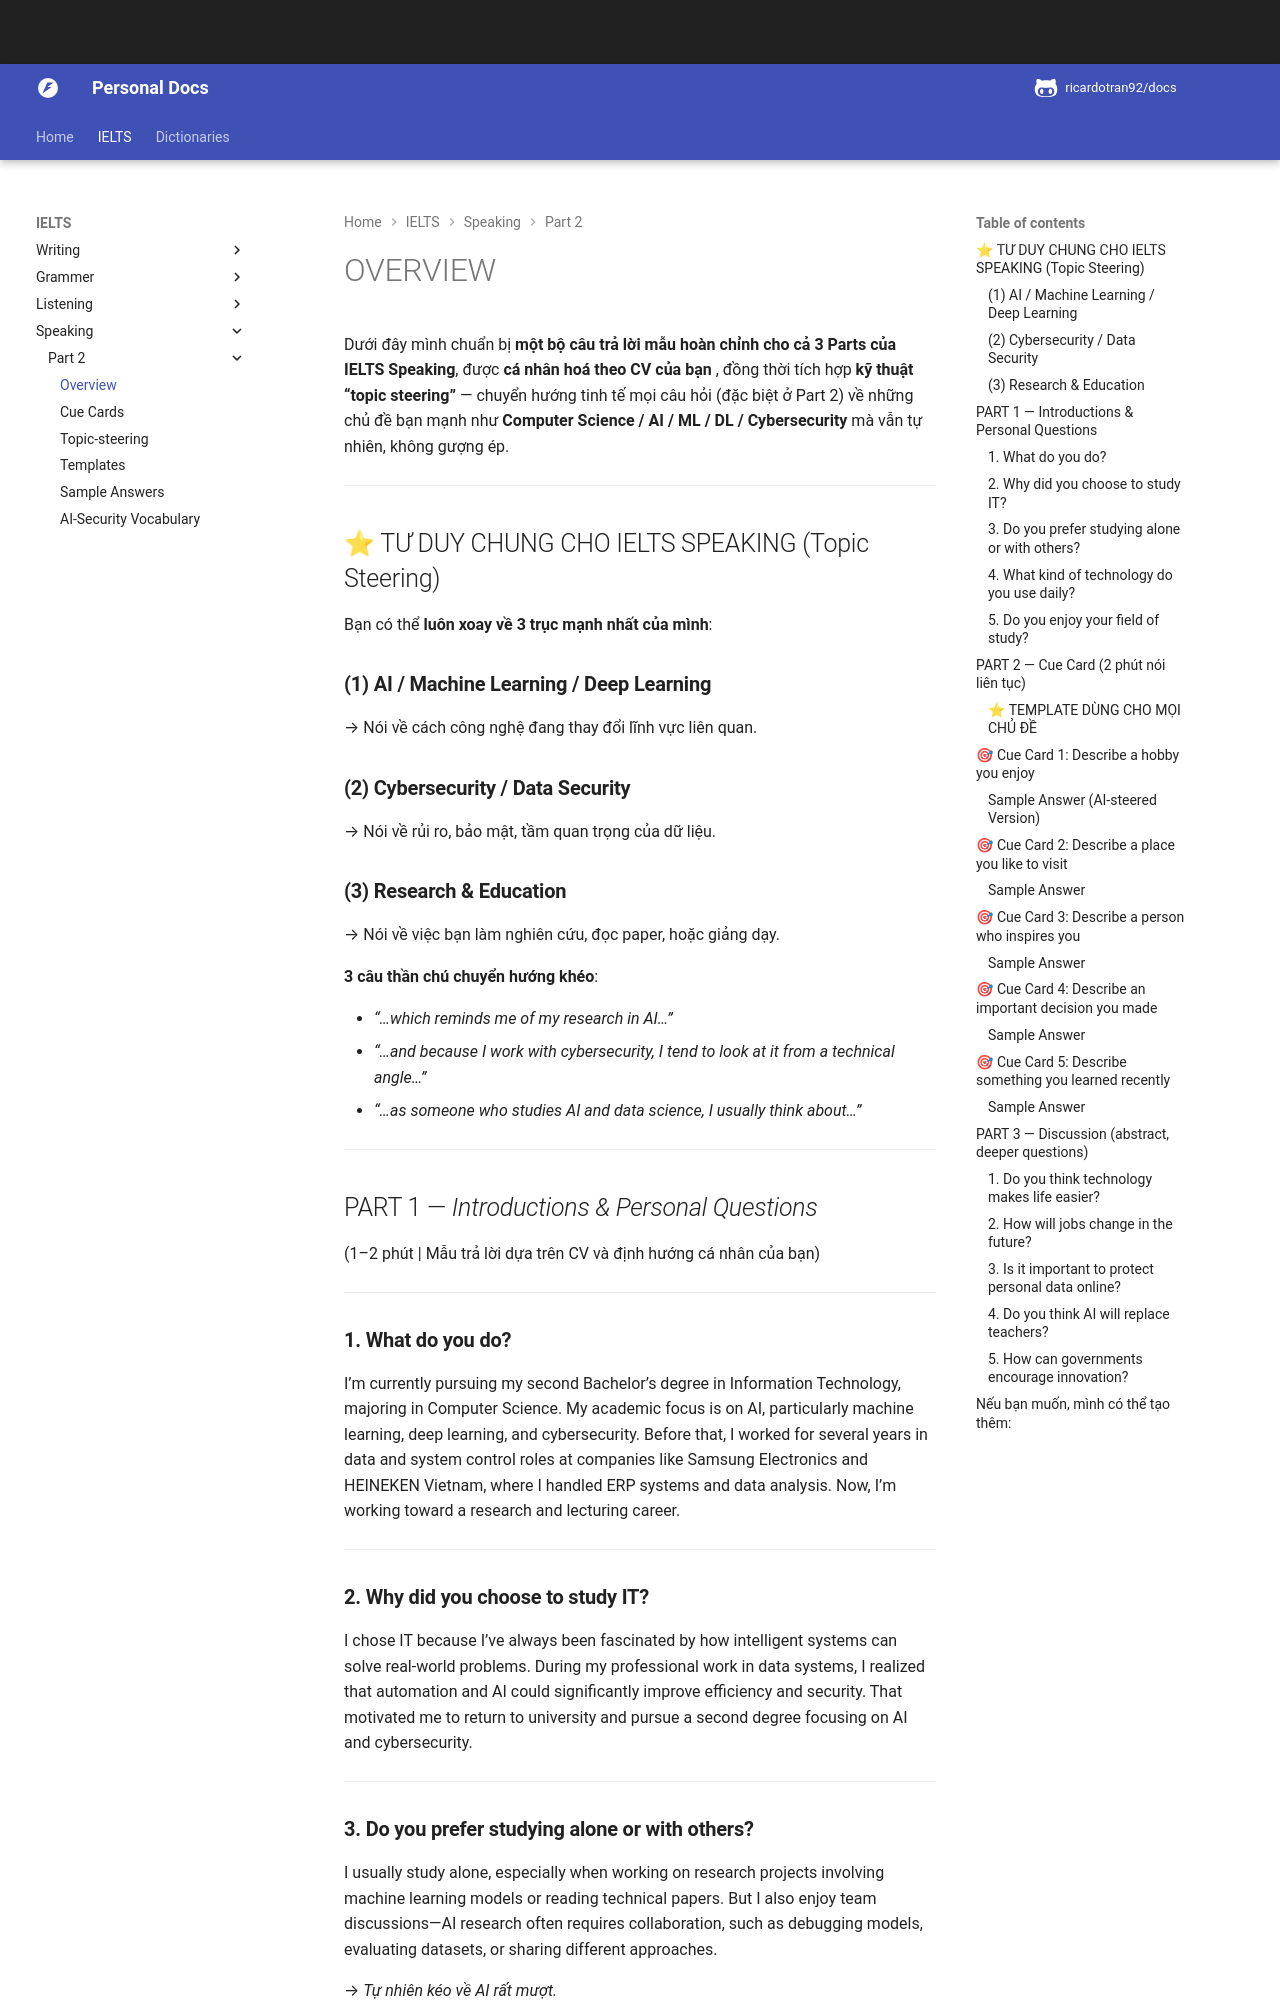

repository: ricardotran92/english-docs · page: ielts/speaking-overview/index.html · generator: mkdocs

# OVERVIEW

Dưới đây mình chuẩn bị **một bộ câu trả lời mẫu hoàn chỉnh cho cả 3 Parts của IELTS Speaking**, được **cá nhân hoá theo CV của bạn** , đồng thời tích hợp **kỹ thuật “topic steering”** — chuyển hướng tinh tế mọi câu hỏi (đặc biệt ở Part 2) về những chủ đề bạn mạnh như **Computer Science / AI / ML / DL / Cybersecurity** mà vẫn tự nhiên, không gượng ép.

---

## ⭐ TƯ DUY CHUNG CHO IELTS SPEAKING (Topic Steering)

Bạn có thể **luôn xoay về 3 trục mạnh nhất của mình**:

### **(1) AI / Machine Learning / Deep Learning**

→ Nói về cách công nghệ đang thay đổi lĩnh vực liên quan.

### **(2) Cybersecurity / Data Security**

→ Nói về rủi ro, bảo mật, tầm quan trọng của dữ liệu.

### **(3) Research & Education**

→ Nói về việc bạn làm nghiên cứu, đọc paper, hoặc giảng dạy.

**3 câu thần chú chuyển hướng khéo**:

* *“…which reminds me of my research in AI…”*
* *“…and because I work with cybersecurity, I tend to look at it from a technical angle…”*
* *“…as someone who studies AI and data science, I usually think about…”*

---

## PART 1 — *Introductions & Personal Questions*

(1–2 phút | Mẫu trả lời dựa trên CV và định hướng cá nhân của bạn)

---

### **1. What do you do?**

I’m currently pursuing my second Bachelor’s degree in Information Technology, majoring in Computer Science. My academic focus is on AI, particularly machine learning, deep learning, and cybersecurity. Before that, I worked for several years in data and system control roles at companies like Samsung Electronics and HEINEKEN Vietnam, where I handled ERP systems and data analysis. Now, I’m working toward a research and lecturing career.

---

### **2. Why did you choose to study IT?**

I chose IT because I’ve always been fascinated by how intelligent systems can solve real-world problems. During my professional work in data systems, I realized that automation and AI could significantly improve efficiency and security. That motivated me to return to university and pursue a second degree focusing on AI and cybersecurity.

---

### **3. Do you prefer studying alone or with others?**

I usually study alone, especially when working on research projects involving machine learning models or reading technical papers. But I also enjoy team discussions—AI research often requires collaboration, such as debugging models, evaluating datasets, or sharing different approaches.

→ *Tự nhiên kéo về AI rất mượt.*

---

### **4. What kind of technology do you use daily?**

I mostly use my laptop for coding in Python, training deep learning models, or experimenting with cybersecurity tools. I also rely on cloud services and research platforms like Google Colab, GitHub, and academic databases.

---
